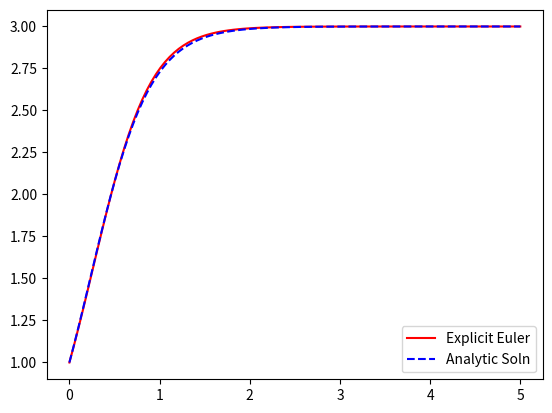
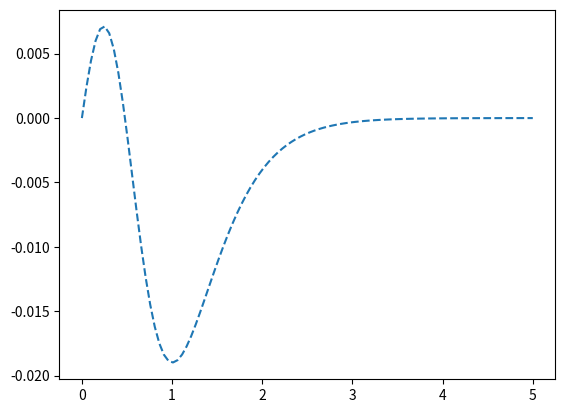
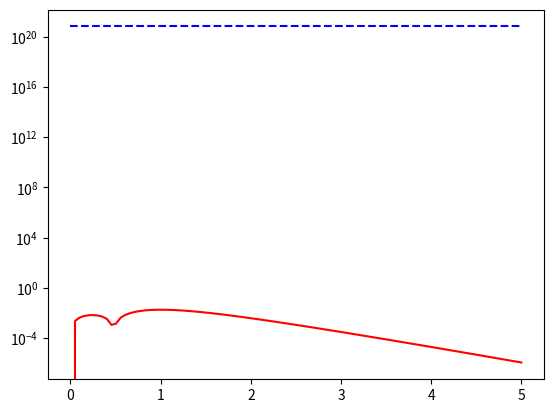

Reproduce these figures in Python, in order. (Note: this script raises an exception after producing the figures.)
import numpy as np
import matplotlib.pyplot as plt

print("This is problem 1 week4")
#TODO: Implement explicit Euler method to solve:
# y′(t) = 3y(t) − y**2(t), y(0) = y0
def y_analytic(t):
    c = (d/initial_condition)-1
    return d*(np.exp(d*t)/(c+np.exp(d*t)))


def euler_explicit(initial_condition, t, f):
    y = np.zeros(len(t))

    y[0] = initial_condition
    for n in  range(len(t)-1):
        h_n = t[n+1] - t[n]
        y[n+1] = y[n] + h_n*f(t[n],y[n])
    return y

d = 3
initial_condition = 1
initial_time = 0
end_time = 5
t = np.linspace(0,end_time,100) # equidistant time grid

def f(t, y, _d=d):
    return _d*y - y**2

euler_explicit_value = euler_explicit(initial_condition, t, f)
y_analytic_value = y_analytic(t)
print(euler_explicit_value)
print(y_analytic_value)


plt.figure(1)
plt.plot(t, euler_explicit_value, 'r', t, y_analytic_value, '--b')
plt.legend(['Explicit Euler', 'Analytic Soln'])
plt.show()


# Global ERROR
# for n in range(1,len(t)):
global_error = y_analytic_value - euler_explicit_value
plt.figure(2)
plt.plot(t, global_error, '--')
plt.show()

max_global_error = np.max(np.abs(global_error))
print(f"max_global_error is: {max_global_error}")

# Lipschitz constant:
L = d+2*(np.max(np.abs(y_analytic_value)))
K = np.max(np.abs((d-2*y_analytic_value*y_analytic_value)*(d*y_analytic_value)-y_analytic_value**2))
C = np.exp(L*(end_time - initial_time)) * K/2 * (end_time-initial_time)
h_step_size = t[1]-t[0]
print(f"K: {K}")
print(f"L: {L}")
print(f"L: {C}")

# Now plot this:
plt.figure(2)
plt.semilogy(t, np.abs(global_error), 'r', t, C*h_step_size+0*t, '--b')
plt.show()

num_step = [100, 1000, 1000]
errors_array = np.zeros(len(num_step))
step_sizes_h = np.zeros(len(num_step))

for i in range(len(num_step)):
    t = np.linspace(initial_time, end_time, num_step[i])
    y_euler = euler_explicit(initial_condition, t, f)
    y_analytic_value = y_analytic(t)
    errors_array[i] = np.max(np.abs(y_analytic_value - y_euler))
    step_sizes_h[i] = t[1] - t[0]

plt.figure(3)
plt.loglog(h_step_size, errors_array)
plt.show()
